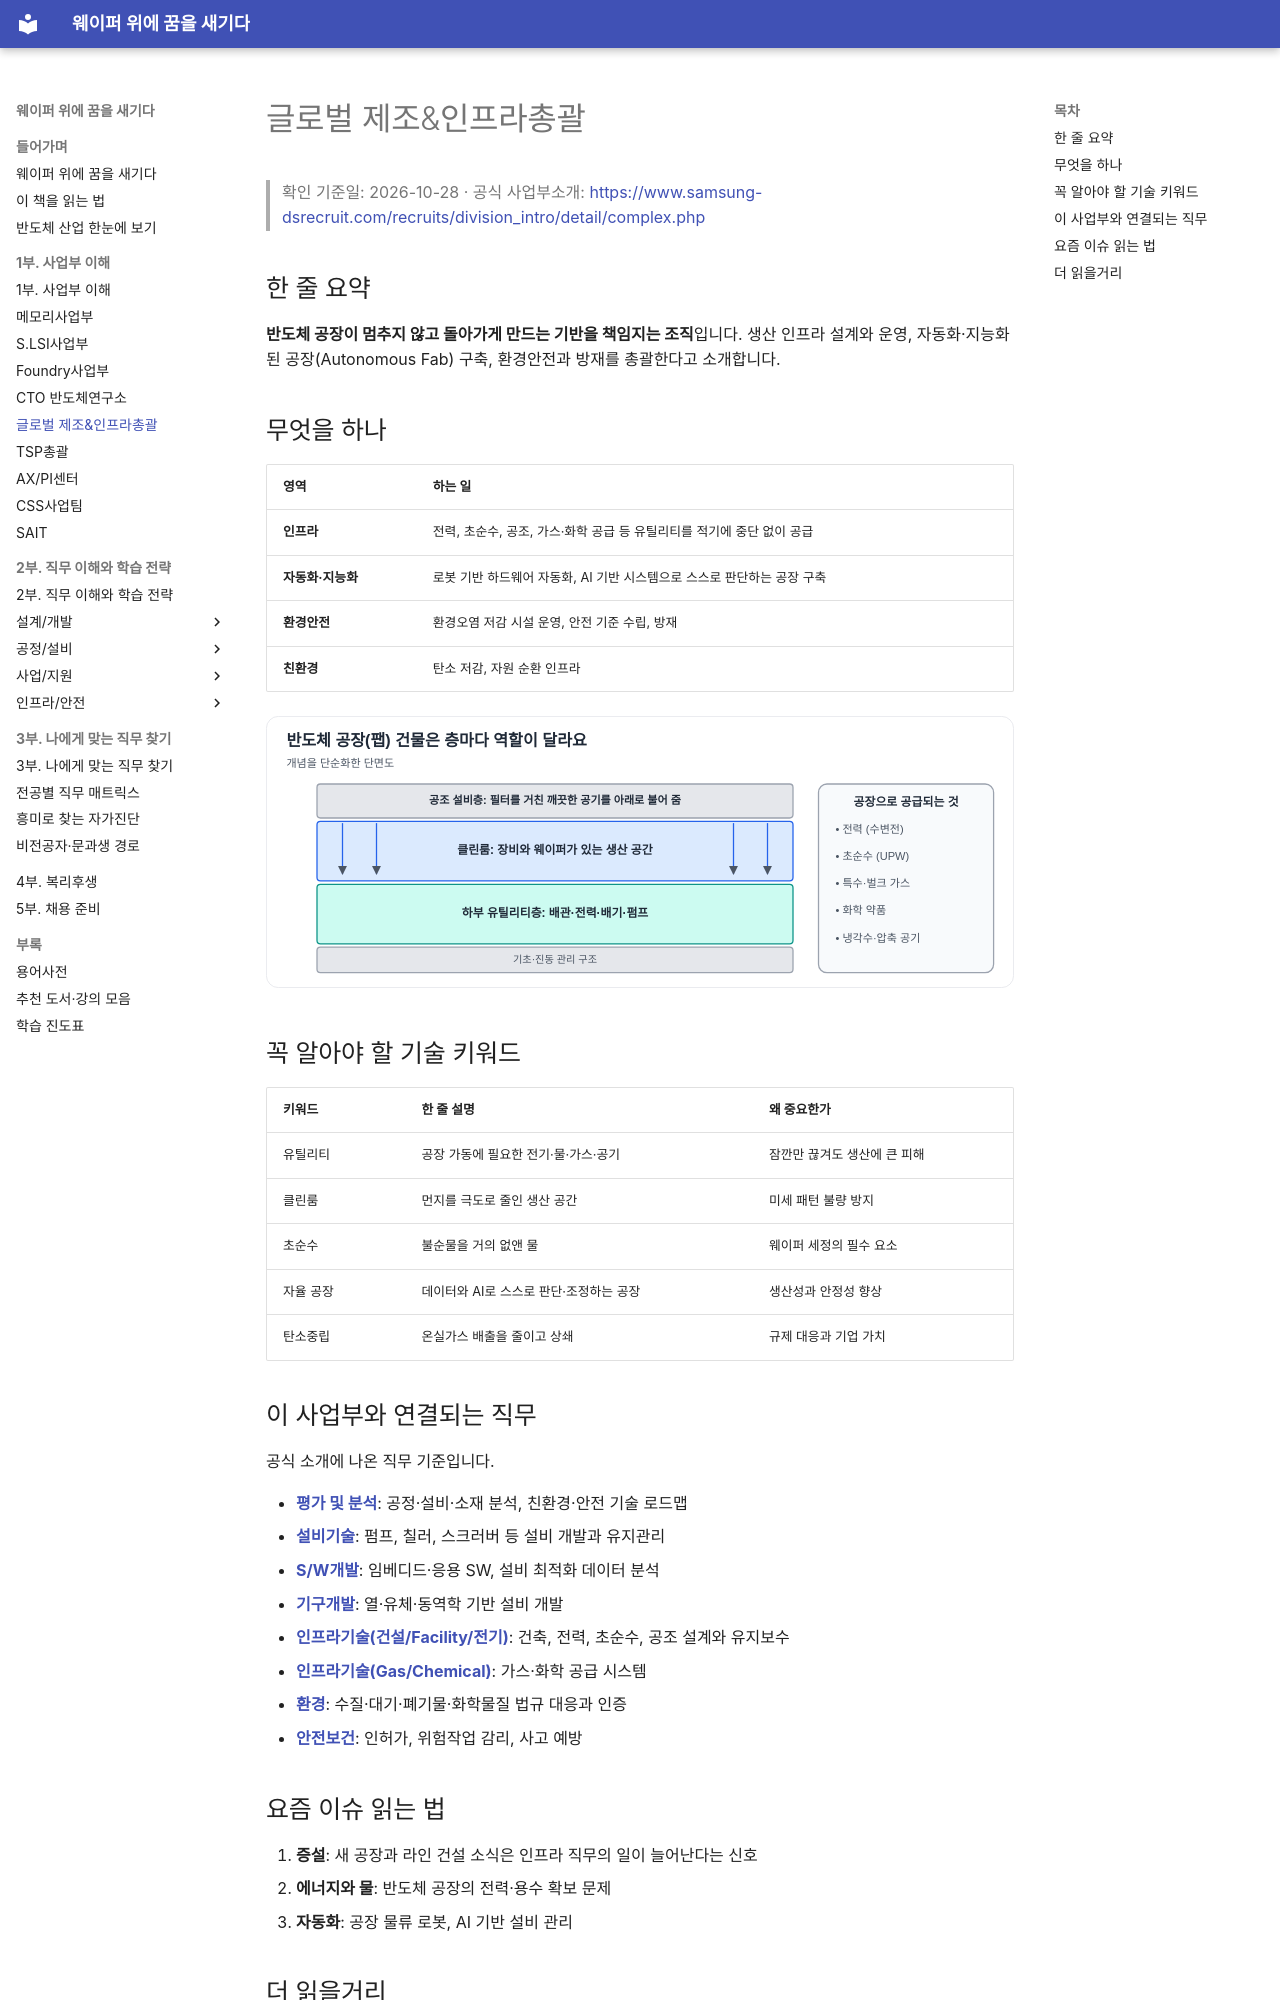

repository: goodhosup/semiconductor-job-roadmap · page: 01-divisions/manufacturing-infra/index.html · generator: mkdocs

# 글로벌 제조&인프라총괄

> 확인 기준일: 2026-10-28 · 공식 사업부소개: <https://www.samsung-dsrecruit.com/recruits/division_intro/detail/complex.php>

## 한 줄 요약

**반도체 공장이 멈추지 않고 돌아가게 만드는 기반을 책임지는 조직**입니다. 생산 인프라 설계와 운영, 자동화·지능화된 공장(Autonomous Fab) 구축, 환경안전과 방재를 총괄한다고 소개합니다.

## 무엇을 하나

| 영역 | 하는 일 |
|---|---|
| **인프라** | 전력, 초순수, 공조, 가스·화학 공급 등 유틸리티를 적기에 중단 없이 공급 |
| **자동화·지능화** | 로봇 기반 하드웨어 자동화, AI 기반 시스템으로 스스로 판단하는 공장 구축 |
| **환경안전** | 환경오염 저감 시설 운영, 안전 기준 수립, 방재 |
| **친환경** | 탄소 저감, 자원 순환 인프라 |

![반도체 공장 건물 층별 역할](../assets/figures/fab-layers.svg)

## 꼭 알아야 할 기술 키워드

| 키워드 | 한 줄 설명 | 왜 중요한가 |
|---|---|---|
| 유틸리티 | 공장 가동에 필요한 전기·물·가스·공기 | 잠깐만 끊겨도 생산에 큰 피해 |
| 클린룸 | 먼지를 극도로 줄인 생산 공간 | 미세 패턴 불량 방지 |
| 초순수 | 불순물을 거의 없앤 물 | 웨이퍼 세정의 필수 요소 |
| 자율 공장 | 데이터와 AI로 스스로 판단·조정하는 공장 | 생산성과 안정성 향상 |
| 탄소중립 | 온실가스 배출을 줄이고 상쇄 | 규제 대응과 기업 가치 |

## 이 사업부와 연결되는 직무

공식 소개에 나온 직무 기준입니다.

- **[평가 및 분석](../02-jobs/design/test-analysis.md)**: 공정·설비·소재 분석, 친환경·안전 기술 로드맵
- **[설비기술](../02-jobs/process/equipment.md)**: 펌프, 칠러, 스크러버 등 설비 개발과 유지관리
- **[S/W개발](../02-jobs/design/software.md)**: 임베디드·응용 SW, 설비 최적화 데이터 분석
- **[기구개발](../02-jobs/design/mechanical.md)**: 열·유체·동역학 기반 설비 개발
- **[인프라기술(건설/Facility/전기)](../02-jobs/infra/infra-facility.md)**: 건축, 전력, 초순수, 공조 설계와 유지보수
- **[인프라기술(Gas/Chemical)](../02-jobs/infra/infra-gas-chemical.md)**: 가스·화학 공급 시스템
- **[환경](../02-jobs/infra/environment.md)**: 수질·대기·폐기물·화학물질 법규 대응과 인증
- **[안전보건](../02-jobs/infra/safety-health.md)**: 인허가, 위험작업 감리, 사고 예방
